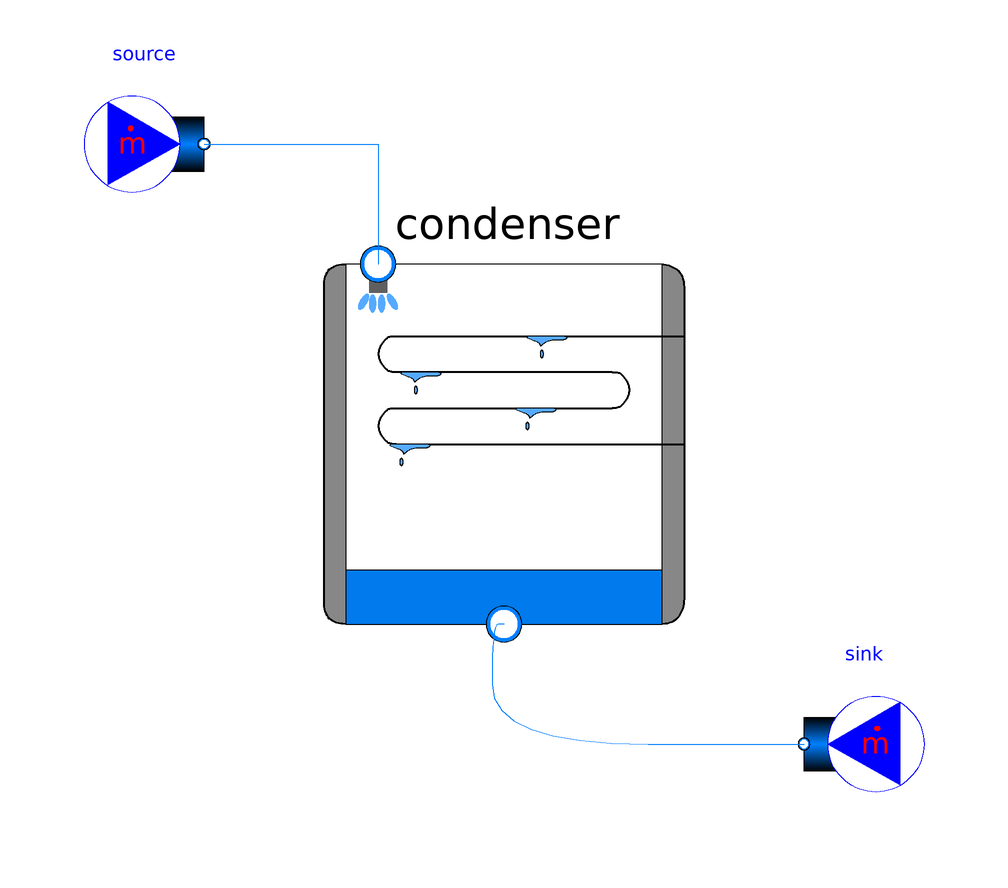

The Modelica model whose source follows is shown above as a component diagram (icons at their Placement, wires along their Line points).

model IdealCondenser_Test
  extends Modelica.Icons.Example;
  NHES.Fluid.Vessels.IdealCondenser condenser(
    redeclare package Medium = Modelica.Media.Water.StandardWater,
    p=100000,
    massDynamics=Modelica.Fluid.Types.Dynamics.FixedInitial)
    annotation (Placement(transformation(extent={{-28,-20},{32,40}})));
  Modelica.Fluid.Sources.MassFlowSource_T source(
    use_m_flow_in=false,
    redeclare package Medium = Modelica.Media.Water.StandardWater,
    m_flow=10,
    T=573.15,
    nPorts=1) annotation (Placement(transformation(extent={{-68,50},{-48,70}})));
  Modelica.Fluid.Sources.MassFlowSource_T sink(
    nPorts=1,
    redeclare package Medium = Modelica.Media.Water.StandardWater,
    m_flow=-10,
    T=323.15) annotation (Placement(transformation(extent={{72,-50},{52,-30}})));
equation
  connect(condenser.port_b, sink.ports[1]) annotation (Line(
      points={{2,-20},{0,-20},{0,-40},{52,-40}},
      color={0,127,255},
      smooth=Smooth.Bezier));
  connect(source.ports[1], condenser.port_a) annotation (Line(points={{-48,60},
          {-36,60},{-19,60},{-19,40}}, color={0,127,255}));
  annotation (Icon(coordinateSystem(preserveAspectRatio=false)), Diagram(
        coordinateSystem(preserveAspectRatio=false)));
end IdealCondenser_Test;